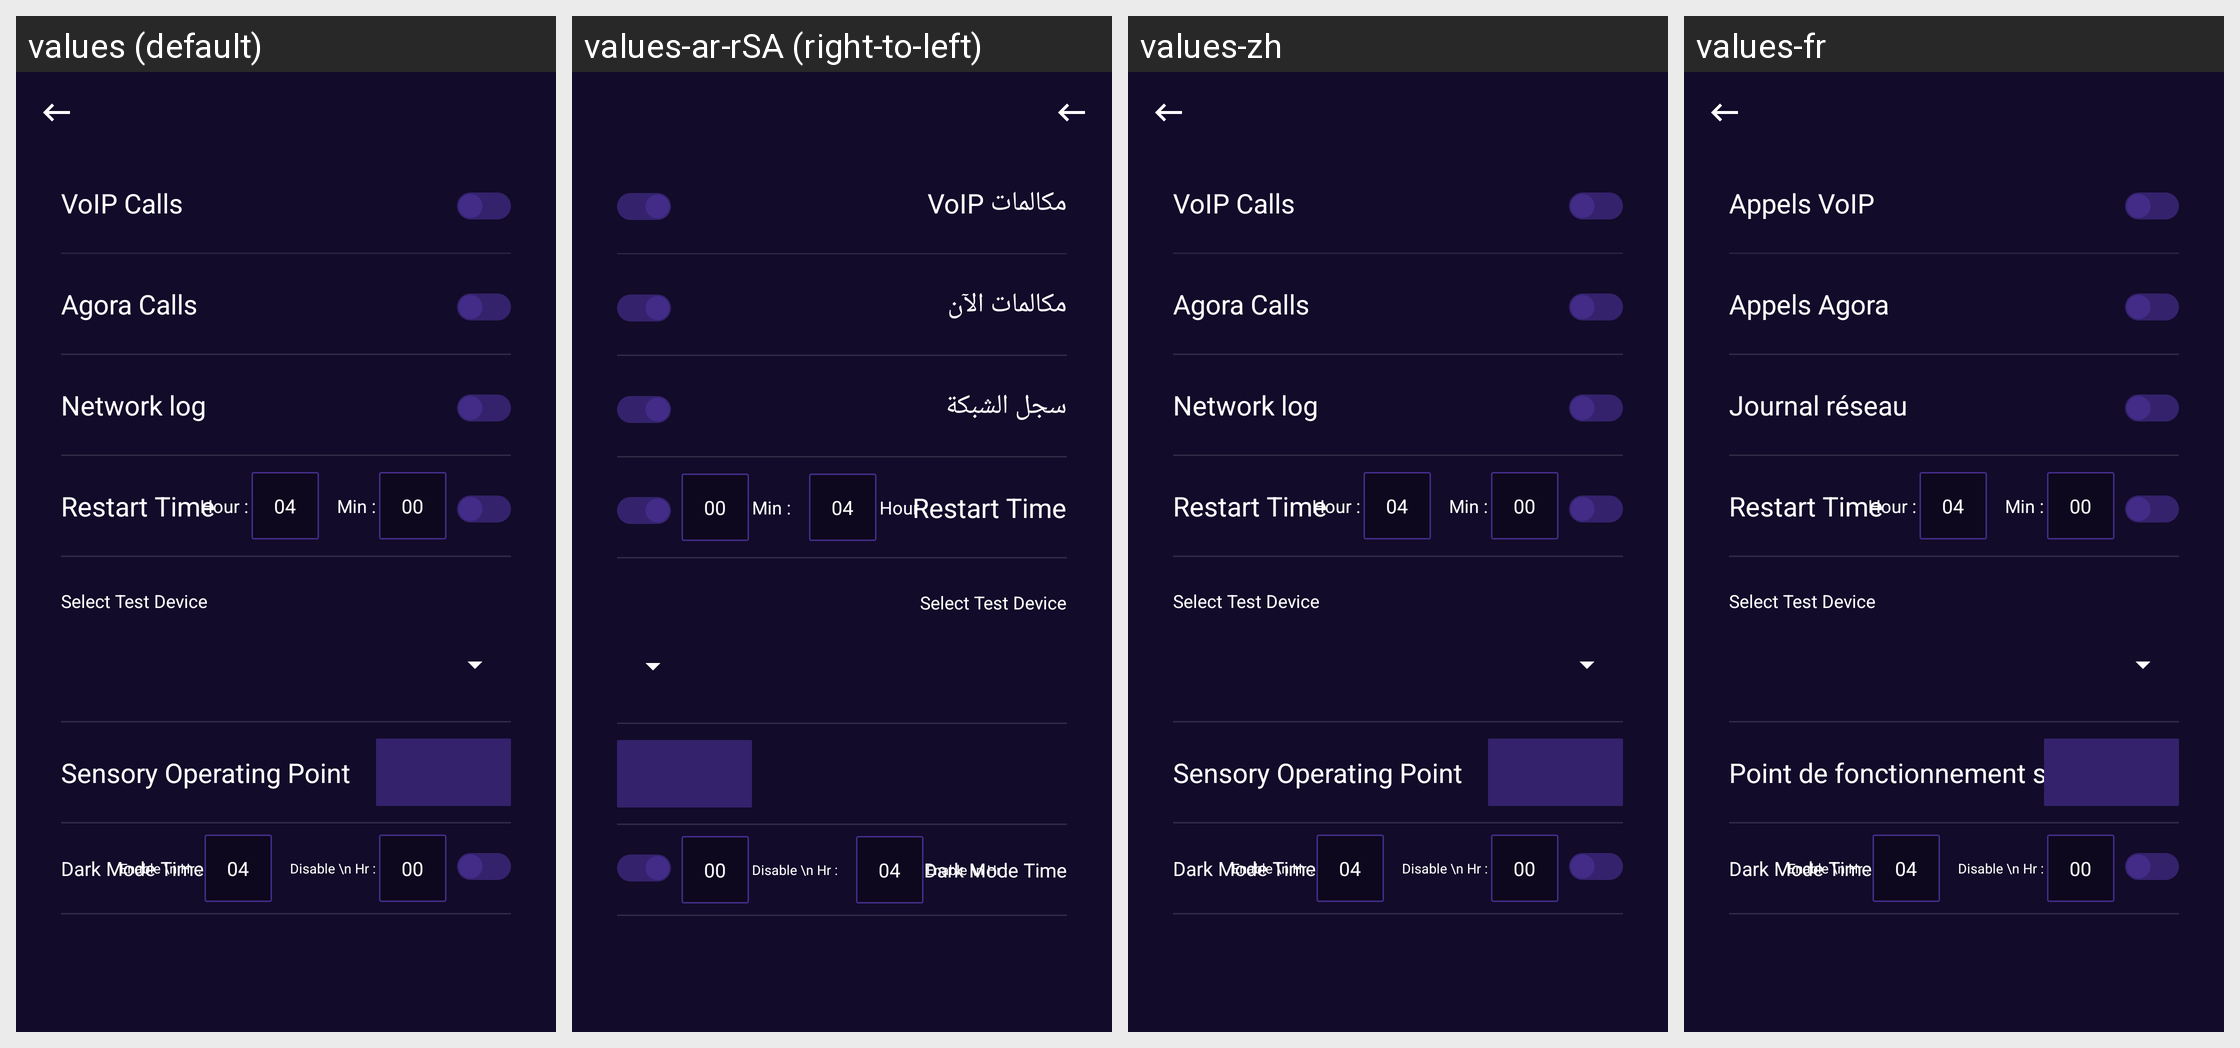

Locale-by-locale string values for the Android screen shown in this grid:
Android screen res/layout/fragment_feature_settings.xml rendered under 4 locales, left to right: values (default), values-ar-rSA (right-to-left), values-zh, values-fr. Device: Nexus 5 (rendered at 1080×1920; each locale shown at half size, 540×960, under a caption strip naming it); theme AppTheme.
Other locales in the repository, not shown: values-nl, values-zh-rCN.
Strings drawn on this screen, with the default value and each locale's value (text and hints the layout hard-codes, and strings that could not be matched under every locale, appear in the picture but are not listed):

voip_calls
  values: VoIP Calls
  values-ar-rSA: مكالمات VoIP
  values-zh: VoIP Calls  [not translated; the default value is used]
  values-fr: Appels VoIP

agora_calls
  values: Agora Calls
  values-ar-rSA: مكالمات الآن
  values-zh: Agora Calls  [not translated; the default value is used]
  values-fr: Appels Agora

network_calls
  values: Network log
  values-ar-rSA: سجل الشبكة
  values-zh: Network log  [not translated; the default value is used]
  values-fr: Journal réseau
